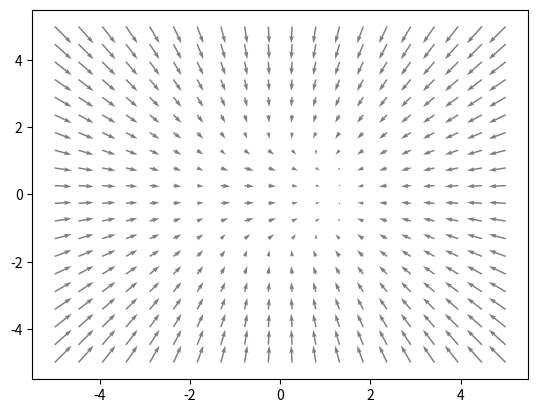

Generate this figure with matplotlib:
import matplotlib.pyplot as plt
from matplotlib import cm
from matplotlib.patches import FancyArrow
import numpy as np

class FieldPlotter():

  def __init__(self, **kwargs):
    assert ("beacons" in kwargs and "RSSI_threshold" in kwargs) or "dict" in kwargs
    if "beacons" in kwargs:
      self.neigh_RSSI_threshold = kwargs["RSSI_threshold"]
      self.config_dict = FieldPlotter.__build_config_dict(kwargs["beacons"])
    else:
      self.neigh_RSSI_threshold = kwargs["dict"]["RSSI_threshold"]
      del kwargs["dict"]["RSSI_threshold"]
      self.config_dict = kwargs["dict"]
    self.save_to_file_prefix = kwargs.get("save_to_file_prefix")


  @staticmethod
  def __build_config_dict(beacons):
    return {
      b.ID: {
        "x": b.pos,
        "k": b.k,
        "a": b.a,
        "v": b.exploration_dir,
        "d_perf": b.d_perf,
        "d_none": b.d_none,
        "xi_max": b.xi_max,
      }
    for b in beacons}

  def __init_X_Y_Z(self, resolution = 0.05):
    x_is = np.concatenate([drone_config["x"].reshape(2, 1) for drone_config in self.config_dict.values()], axis=1)

    min_x, max_x = np.min(x_is[0, :]), np.max(x_is[0, :])
    min_y, max_y = np.min(x_is[1, :]), np.max(x_is[1, :])

    X, Y = np.meshgrid(
      np.arange(min_x - 5, max_x + 5, resolution),
      np.arange(min_y - 5, max_y + 5, resolution)
    )

    Z = np.zeros(X.shape)
    return X, Y, Z

  def plot_potential_field(self):
    X, Y, Z = self.__init_X_Y_Z()

    fig, ax = plt.subplots(subplot_kw={"projection": "3d"})
    ax.set_xlabel("x [m]")
    ax.set_ylabel("y [m]")
    ax.set_zlabel("U")

    for beacon_ID, drone_config in self.config_dict.items():
      x_i, _, _, _, d_perf_i, d_none_i, xi_max_i = drone_config.values()
      XI_i = FieldPlotter.__xi(x_i, d_perf_i, d_none_i, xi_max_i, X, Y)
      Z += FieldPlotter.get_U_i(
        *drone_config.values(),
        X,
        Y,
      )*(XI_i > self.neigh_RSSI_threshold)
      ax.scatter(*drone_config["x"], color="blue" if not beacon_ID == 0 else "green", zorder=100)

    surf = ax.plot_surface(
        X,
        Y,
        Z,
        cmap=cm.coolwarm,
        linewidth=0,
        antialiased=False,
        alpha=0.5
    )

    fig.colorbar(surf, shrink=0.5, aspect=5)
    if not self.save_to_file_prefix is None:
      fig.savefig("field_plots/" + self.save_to_file_prefix + "_potential.png", bbox_inches="tight")


  def plot_force_field(self):

    X, Y, _= self.__init_X_Y_Z(0.5)
    U, V = np.zeros(X.shape), np.zeros(Y.shape)

    fig, ax = plt.subplots()
    ax.set_xlabel("x [m]")
    ax.set_ylabel("y [m]")

    h = int(np.floor(np.sqrt(len(self.config_dict.items()))))
    w = int(np.ceil(np.sqrt(len(self.config_dict.items()))))
    _, superpos_axes = plt.subplots(h, w)
    superpos_axes = superpos_axes.flatten()

    for beacon_ID, drone_config in self.config_dict.items():
      x_i, _, _, v_i, d_perf_i, d_none_i, xi_max_i = drone_config.values()
      temp_U, temp_V = FieldPlotter.get_F_i(*drone_config.values(), X, Y)

      XI_i = FieldPlotter.__xi(x_i, d_perf_i, d_none_i, xi_max_i, X, Y)
      U += temp_U*(XI_i > self.neigh_RSSI_threshold)
      V += temp_V*(XI_i > self.neigh_RSSI_threshold)

      v_i = v_i.reshape(2,)
      ax.add_patch(FancyArrow(x_i[0], x_i[1], v_i[0], v_i[1], color="green"))  
      ax.scatter(*drone_config["x"], color="blue" if not beacon_ID == 0 else "green", zorder=100)
      ax.annotate(beacon_ID, xy=(x_i[0], x_i[1]))

      superpos_axes[beacon_ID].quiver(X, Y, temp_U*(XI_i > self.neigh_RSSI_threshold), temp_V*(XI_i > self.neigh_RSSI_threshold))
      superpos_axes[beacon_ID].set_title(f"ID: {beacon_ID}")
      superpos_axes[beacon_ID].add_patch(FancyArrow(x_i[0], x_i[1], v_i[0], v_i[1], color="green", zorder=99))
      superpos_axes[beacon_ID].scatter(*drone_config["x"], color="blue" if not beacon_ID == 0 else "green", zorder=100)

    ax.quiver(X, Y, U, V, alpha=0.5)
    if not self.save_to_file_prefix is None:
        fig.savefig("field_plots/" + self.save_to_file_prefix + "_force.png", bbox_inches="tight")

  @staticmethod
  def __xi(x_i, d_perf, d_none, xi_max, X, Y):
    assert d_none > d_perf

    omega = np.pi*(1/(d_none - d_perf))
    phi = -d_perf*omega

    X_i = np.ones(X.shape)*x_i[0]
    Y_i = np.ones(Y.shape)*x_i[1]

    d = np.sqrt((X-X_i)**2 + (Y - Y_i)**2)

    xi_is = (xi_max/2)*(1 + np.cos(omega*d + phi))
    xi_is[d > d_none] = 0
    xi_is[d < d_perf] = xi_max

    return xi_is

  @staticmethod
  def get_U_i(x_i, k_i, a_i, v_i, d_perf_i, d_none_i, xi_max_i, X, Y):
    x_component = X - a_i*(np.ones(X.shape)*x_i[0] + v_i[0]*FieldPlotter.__xi(x_i, d_perf_i, d_none_i, xi_max_i, X, Y))
    y_component = Y - a_i*(np.ones(Y.shape)*x_i[1] + v_i[1]*FieldPlotter.__xi(x_i, d_perf_i, d_none_i, xi_max_i, X, Y))
    return (1/2)*k_i*(x_component**2 + y_component**2)

  @staticmethod
  def get_F_i(x_i, k_i, a_i, v_i, d_perf_i, d_none_i, xi_max_i, X, Y):
    F_x = -k_i*(X - a_i*(np.ones(X.shape)*x_i[0] + v_i[0]*FieldPlotter.__xi(x_i, d_perf_i, d_none_i, xi_max_i, X, Y)))
    F_y = -k_i*(Y - a_i*(np.ones(Y.shape)*x_i[1] + v_i[1]*FieldPlotter.__xi(x_i, d_perf_i, d_none_i, xi_max_i, X, Y)))
    return F_x, F_y
    

if __name__ == "__main__":

  k, a = 1, 1
  d_perf = 1
  d_none = 2
  xi_max = 2

  x_0 = np.zeros((2, 1))

  v = np.array([1, 0])

  X, Y = np.meshgrid(
    np.linspace(-5, 5, 20),
    np.linspace(-5, 5, 20)
  )

  U, V = FieldPlotter.get_F_i(x_0, k, a, v, d_perf, d_none, xi_max, X, Y)
  fig, ax = plt.subplots()
  ax.quiver(X, Y, U, V, alpha=0.5)
  plt.show()
